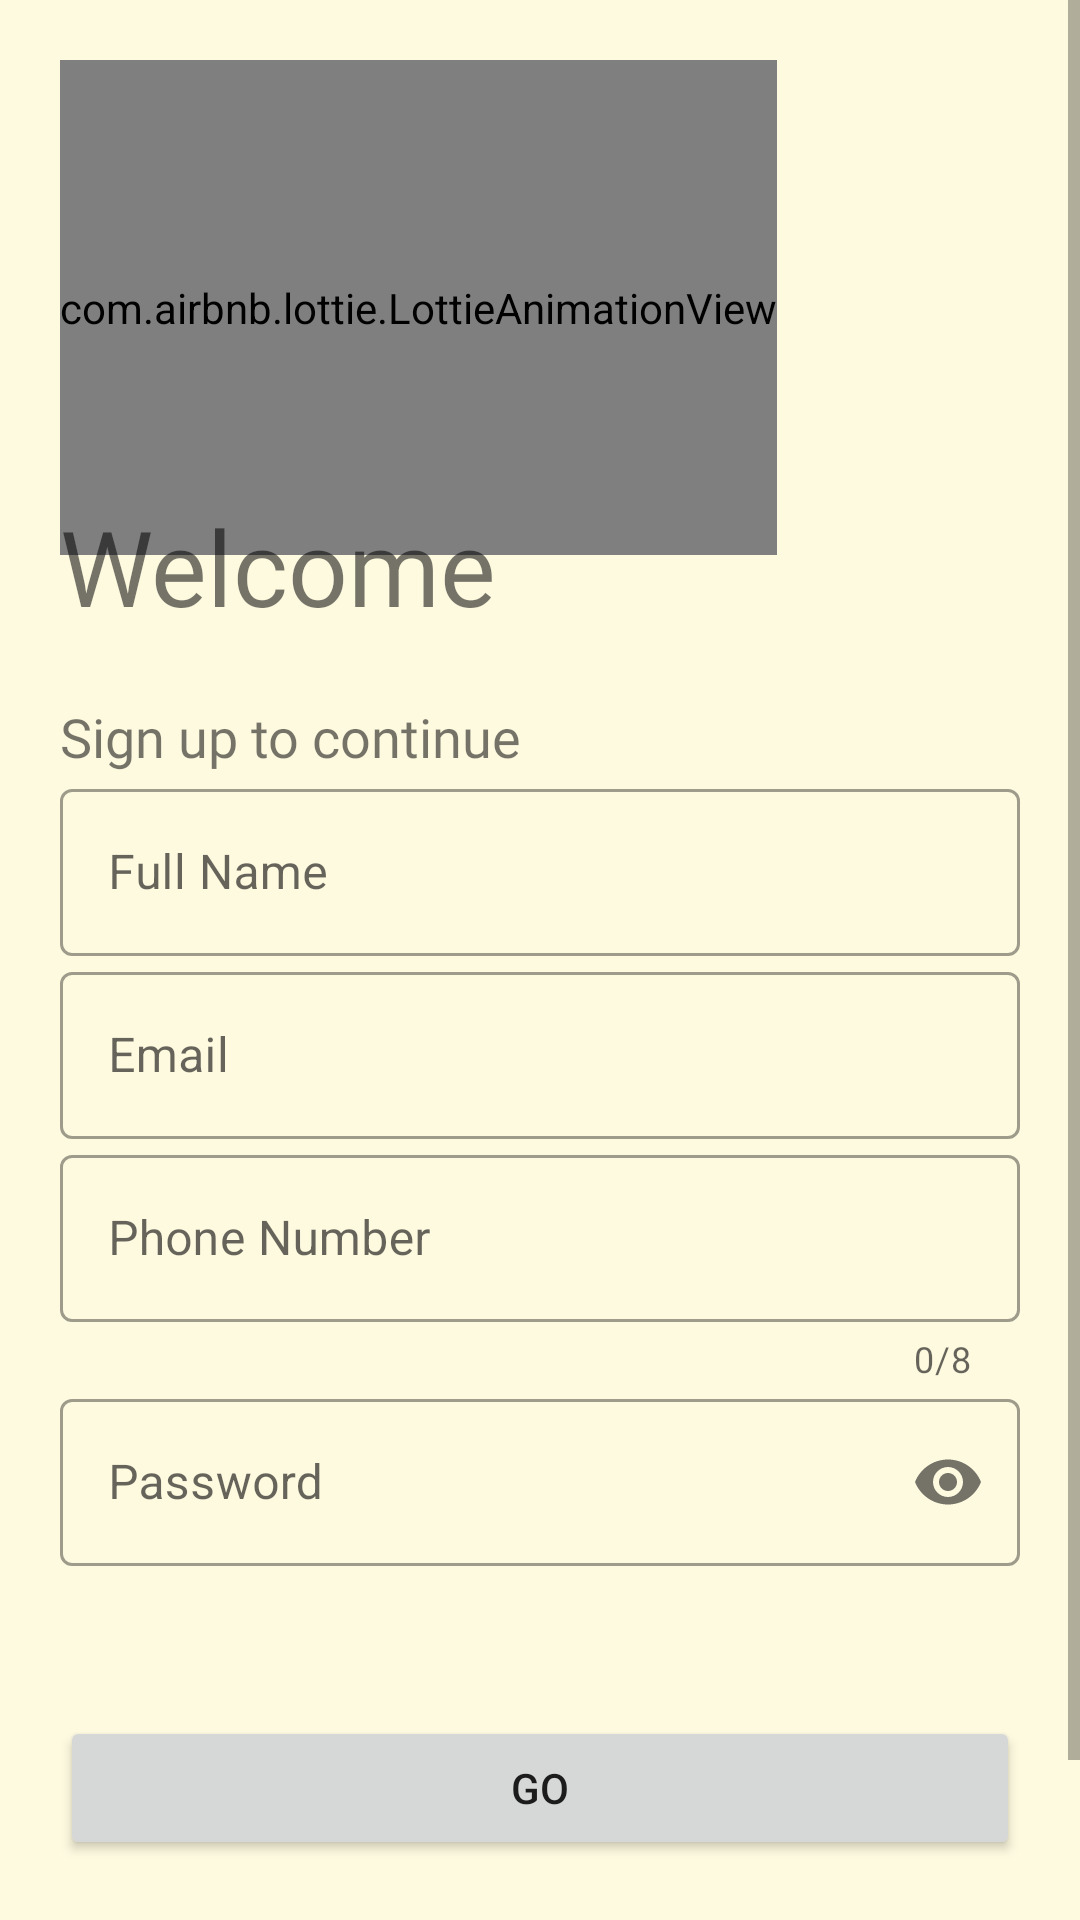

Write the Android layout XML for this screen, with the resource values it uses.
<!-- AndroidManifest.xml: application theme Theme.RentHub -->
<!-- res/layout/activity_signup.xml -->
<?xml version="1.0" encoding="utf-8"?>
<ScrollView
    xmlns:android="http://schemas.android.com/apk/res/android"
    android:layout_width="fill_parent"
    android:layout_height="fill_parent">
<LinearLayout xmlns:android="http://schemas.android.com/apk/res/android"
    xmlns:app="http://schemas.android.com/apk/res-auto"
    xmlns:tools="http://schemas.android.com/tools"
    android:layout_width="match_parent"
    android:layout_height="match_parent"
    tools:context=".Views.SignupActivity"
    android:orientation="vertical"
    android:background="#fefae0"
    android:padding="20dp"
    >
    <com.airbnb.lottie.LottieAnimationView
        android:transitionName="lottie_img"
        android:id="@+id/lottieAnimationView"
        android:layout_width="wrap_content"
        android:layout_height="165dp"
        app:lottie_autoPlay="true"
        app:lottie_loop="true"
        app:lottie_rawRes="@raw/caranim"></com.airbnb.lottie.LottieAnimationView>

    <TextView
        android:id="@+id/welcome"
        android:layout_width="wrap_content"
        android:layout_height="68dp"
        android:layout_marginTop="-20dp"
        android:fontFamily="@font/bungee"
        android:text="Welcome"
        android:transitionName="text_img"
        android:textSize="35sp" />

    <TextView
        android:id="@+id/continuee"
        android:layout_width="wrap_content"
        android:layout_height="wrap_content"
        android:fontFamily="@font/antic"
        android:text="Sign up to continue"
        android:transitionName="text2_img"
        android:textSize="18sp" />
    <LinearLayout
        android:layout_width="match_parent"
        android:layout_height="wrap_content"
        android:orientation="vertical"
        >
        <com.google.android.material.textfield.TextInputLayout
            android:id="@+id/fullname"
            android:hint="Full Name"
            android:transitionName="input1_img"
            android:layout_width="match_parent"
            android:layout_height="wrap_content"
            style="@style/Widget.MaterialComponents.TextInputLayout.OutlinedBox">
            <com.google.android.material.textfield.TextInputEditText
                android:layout_width="match_parent"
                android:layout_height="wrap_content"
                android:inputType="text"/>
        </com.google.android.material.textfield.TextInputLayout>
        <com.google.android.material.textfield.TextInputLayout
            android:id="@+id/email"
            android:hint="Email"
            android:layout_width="match_parent"
            android:layout_height="wrap_content"
            android:transitionName="input1_img"
            style="@style/Widget.MaterialComponents.TextInputLayout.OutlinedBox">
            <com.google.android.material.textfield.TextInputEditText
                android:layout_width="match_parent"
                android:layout_height="wrap_content"
                android:inputType="textEmailAddress"/>
        </com.google.android.material.textfield.TextInputLayout>
        <com.google.android.material.textfield.TextInputLayout
            android:id="@+id/phone"
            android:hint="Phone Number"
            app:counterEnabled="true"
            app:counterMaxLength="8"
            android:transitionName="input2_img"
            android:layout_width="match_parent"
            android:layout_height="wrap_content"
            style="@style/Widget.MaterialComponents.TextInputLayout.OutlinedBox">
            <com.google.android.material.textfield.TextInputEditText
                android:layout_width="match_parent"
                android:layout_height="wrap_content"
                android:inputType="number"/>
        </com.google.android.material.textfield.TextInputLayout>
        <com.google.android.material.textfield.TextInputLayout
            android:id="@+id/password"
            android:hint="Password"
            android:transitionName="input2_img"
            android:layout_width="match_parent"
            android:layout_height="wrap_content"
            app:passwordToggleEnabled="true"
            style="@style/Widget.MaterialComponents.TextInputLayout.OutlinedBox">
            <com.google.android.material.textfield.TextInputEditText
                android:layout_width="match_parent"
                android:layout_height="wrap_content"
                android:inputType="textPassword"
                />
        </com.google.android.material.textfield.TextInputLayout>

        <Button
            android:layout_marginTop="50dp"
            android:id="@+id/buttongo"
            android:layout_width="match_parent"
            android:layout_height="wrap_content"
            android:text="GO"
            android:transitionName="button2_img"/>
        <Button
            android:id="@+id/buttonlogin"
            android:layout_width="match_parent"
            android:layout_height="wrap_content"
            android:background="#00000000"
            android:text="Already have an account? Sign in"
            android:textColor="@color/black"
            android:layout_marginTop="5dp"
            android:layout_marginBottom="5dp"
            android:transitionName="button3_img"
            />

    </LinearLayout>

</LinearLayout>
    </ScrollView>
<!-- resources referenced by this layout -->
<resources>
  <style name="Theme.RentHub" parent="Theme.MaterialComponents.DayNight.NoActionBar">
          
          <item name="colorPrimary">@color/purple_500</item>
          <item name="colorPrimaryVariant">@color/purple_700</item>
          <item name="colorOnPrimary">@color/white</item>
          
          <item name="colorSecondary">@color/teal_200</item>
          <item name="colorSecondaryVariant">@color/teal_700</item>
          <item name="colorOnSecondary">@color/black</item>
          
          <item name="android:statusBarColor">?attr/colorPrimaryVariant</item>
          
      </style>
  <!-- not gathered from this repository: default colours our renderer supplied (Android Studio template values) -->
  <color name="purple_500">#FF6200EE</color>
  <color name="purple_700">#FF3700B3</color>
  <color name="teal_200">#FF03DAC5</color>
  <color name="teal_700">#FF018786</color>
  <color name="black">#FF000000</color>
  <color name="white">#FFFFFFFF</color>
</resources>
